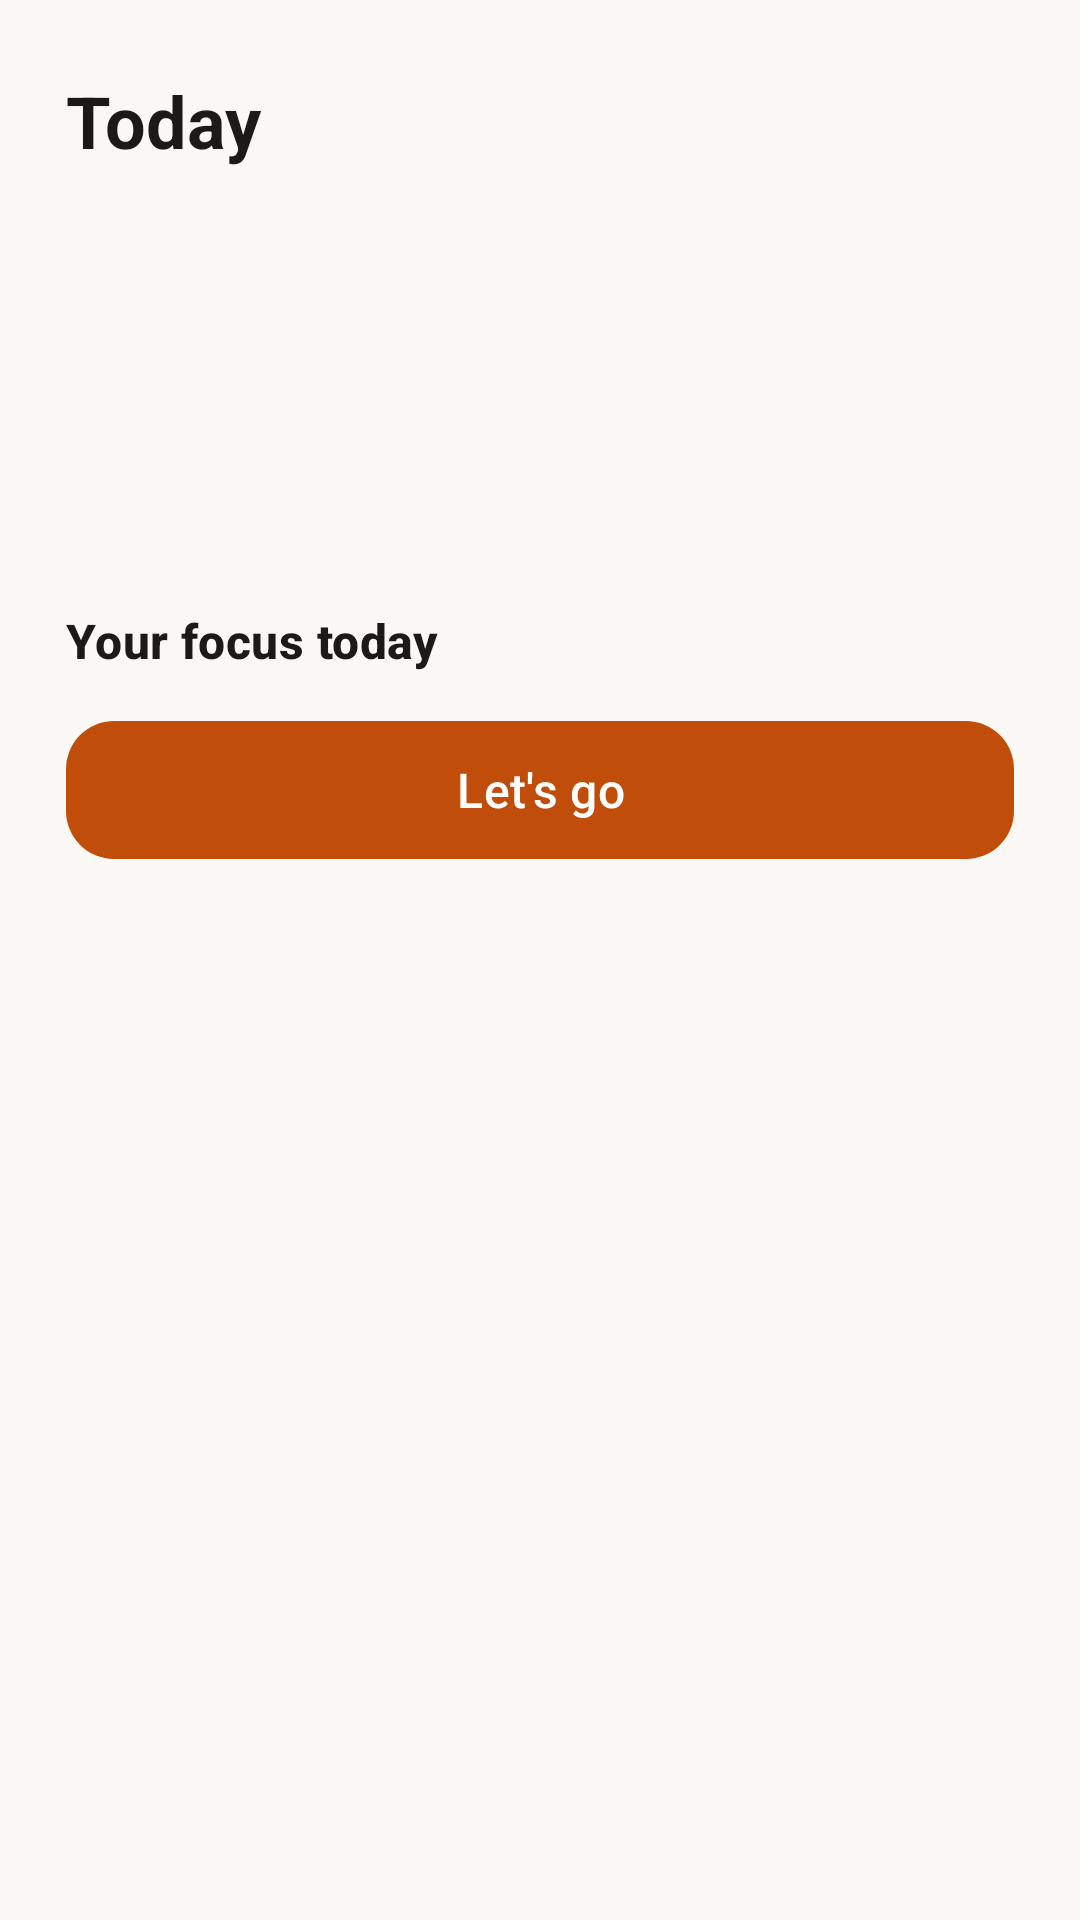

Layout XML and referenced resources for this Android screen:
<!-- AndroidManifest.xml: application theme Theme.FastTrack -->
<!-- res/layout/dialog_daily_update.xml -->
<?xml version="1.0" encoding="utf-8"?>
<androidx.core.widget.NestedScrollView xmlns:android="http://schemas.android.com/apk/res/android"
    xmlns:app="http://schemas.android.com/apk/res-auto"
    xmlns:tools="http://schemas.android.com/tools"
    android:layout_width="match_parent"
    android:layout_height="wrap_content"
    android:scrollbars="none">

    <LinearLayout
        android:layout_width="match_parent"
        android:layout_height="wrap_content"
        android:orientation="vertical"
        android:paddingHorizontal="22dp"
        android:paddingTop="24dp"
        android:paddingBottom="18dp">

        <TextView
            style="@style/Text.FastTrack.ScreenTitle"
            android:layout_width="wrap_content"
            android:layout_height="wrap_content"
            android:text="@string/dash_today" />

        <TextView
            android:id="@+id/duDate"
            style="@style/Text.FastTrack.Caption"
            android:layout_width="wrap_content"
            android:layout_height="wrap_content"
            tools:text="Thursday October 22nd" />

        <TextView
            android:id="@+id/duStreak"
            android:layout_width="wrap_content"
            android:layout_height="wrap_content"
            android:layout_marginTop="6dp"
            android:drawablePadding="6dp"
            android:fontFamily="sans-serif-medium"
            android:gravity="center_vertical"
            android:textColor="@color/accent_fasting"
            android:textSize="13sp"
            app:drawableStartCompat="@drawable/ic_flame"
            app:drawableTint="@color/accent_fasting"
            tools:text="Day 5 streak · showing up counts" />

        
        <LinearLayout
            android:id="@+id/duRecapSection"
            android:layout_width="match_parent"
            android:layout_height="wrap_content"
            android:orientation="vertical"
            android:layout_marginTop="18dp">

            <TextView
                android:id="@+id/duRecapDate"
                style="@style/Text.FastTrack.Caption"
                android:layout_width="wrap_content"
                android:layout_height="wrap_content"
                android:textAllCaps="true"
                tools:text="Yesterday" />

            <TextView
                android:id="@+id/duRecapHeadline"
                style="@style/Text.FastTrack.SectionTitle"
                android:layout_width="wrap_content"
                android:layout_height="wrap_content"
                tools:text="Strong day" />

            <TextView
                android:id="@+id/duRecapSummary"
                style="@style/Text.FastTrack.Caption"
                android:layout_width="match_parent"
                android:layout_height="wrap_content"
                android:layout_marginTop="2dp"
                android:lineSpacingMultiplier="1.15"
                tools:text="You slept a solid 7.4h and played soccer. Stress stayed low." />

            <LinearLayout
                android:id="@+id/duRecapStats"
                android:layout_width="match_parent"
                android:layout_height="wrap_content"
                android:layout_marginTop="14dp"
                android:baselineAligned="false"
                android:orientation="horizontal" />
        </LinearLayout>

        
        <LinearLayout
            android:id="@+id/duCoachSection"
            android:layout_width="match_parent"
            android:layout_height="wrap_content"
            android:orientation="vertical"
            android:layout_marginTop="18dp"
            android:visibility="gone">

            <TextView
                style="@style/Text.FastTrack.SectionTitle"
                android:layout_width="wrap_content"
                android:layout_height="wrap_content"
                android:layout_marginBottom="@dimen/spacing_sm"
                android:text="@string/dash_focus_today" />

            <ProgressBar
                android:id="@+id/duCoachLoading"
                android:layout_width="wrap_content"
                android:layout_height="wrap_content"
                android:layout_marginVertical="8dp" />

            <TextView
                android:id="@+id/duCoachNote"
                style="@style/Text.FastTrack.Caption"
                android:layout_width="match_parent"
                android:layout_height="wrap_content"
                android:lineSpacingMultiplier="1.2"
                android:visibility="gone"
                tools:text="Hey Keny, you had a solid day with steady movement and low stress!" />
        </LinearLayout>

        
        <LinearLayout
            android:id="@+id/duRecsSection"
            android:layout_width="match_parent"
            android:layout_height="wrap_content"
            android:orientation="vertical"
            android:layout_marginTop="18dp">

            <TextView
                style="@style/Text.FastTrack.SectionTitle"
                android:layout_width="wrap_content"
                android:layout_height="wrap_content"
                android:layout_marginBottom="@dimen/spacing_sm"
                android:text="@string/dash_focus_today" />

            <LinearLayout
                android:id="@+id/duRecsContainer"
                android:layout_width="match_parent"
                android:layout_height="wrap_content"
                android:orientation="vertical" />
        </LinearLayout>

        
        <com.google.android.material.card.MaterialCardView
            android:id="@+id/duWeeklyCard"
            android:layout_width="match_parent"
            android:layout_height="wrap_content"
            android:layout_marginTop="18dp"
            android:visibility="gone"
            app:cardBackgroundColor="@color/accent_fasting_container"
            app:cardCornerRadius="20dp"
            app:cardElevation="0dp"
            tools:visibility="visible">

            <LinearLayout
                android:layout_width="match_parent"
                android:layout_height="wrap_content"
                android:gravity="center_vertical"
                android:orientation="horizontal"
                android:padding="16dp">

                <ImageView
                    android:layout_width="24dp"
                    android:layout_height="24dp"
                    android:importantForAccessibility="no"
                    android:src="@drawable/ic_trophy"
                    app:tint="@color/accent_fasting" />

                <LinearLayout
                    android:layout_width="0dp"
                    android:layout_height="wrap_content"
                    android:layout_marginStart="12dp"
                    android:layout_weight="1"
                    android:orientation="vertical">

                    <TextView
                        style="@style/Text.FastTrack.SectionTitle"
                        android:layout_width="wrap_content"
                        android:layout_height="wrap_content"
                        android:text="Your weekly review is ready"
                        android:textColor="@color/accent_fasting" />

                    <TextView
                        android:id="@+id/duWeeklyHeadline"
                        style="@style/Text.FastTrack.Caption"
                        android:layout_width="match_parent"
                        android:layout_height="wrap_content"
                        tools:text="5 fasts completed · 1.2 lb down — a strong week" />
                </LinearLayout>

                <ImageView
                    android:layout_width="24dp"
                    android:layout_height="24dp"
                    android:importantForAccessibility="no"
                    android:src="@drawable/ic_chevron_right"
                    app:tint="?attr/colorOnSurfaceVariant" />
            </LinearLayout>
        </com.google.android.material.card.MaterialCardView>

        <com.google.android.material.button.MaterialButton
            android:id="@+id/duChatButton"
            style="@style/Widget.Material3.Button.TextButton"
            android:layout_width="match_parent"
            android:layout_height="48dp"
            android:layout_marginTop="12dp"
            android:text="@string/daily_update_chat_coach"
            android:textSize="15sp"
            android:visibility="gone"
            app:cornerRadius="16dp" />

        <com.google.android.material.button.MaterialButton
            android:id="@+id/duButton"
            style="@style/Widget.Material3.Button"
            android:layout_width="match_parent"
            android:layout_height="54dp"
            android:layout_marginTop="4dp"
            android:text="Let's go"
            android:textSize="16sp"
            app:cornerRadius="16dp" />
    </LinearLayout>
</androidx.core.widget.NestedScrollView>
<!-- resources referenced by this layout -->
<resources>
  <color name="accent_fasting">#5B4BA6</color>
  <color name="accent_fasting_container">#E4DEFF</color>
  <dimen name="spacing_sm">8dp</dimen>
  <!-- drawable ic_trophy (drawable) -->
  <vector xmlns:android="http://schemas.android.com/apk/res/android"
      android:width="24dp" android:height="24dp"
      android:viewportWidth="24" android:viewportHeight="24"
      android:tint="?attr/colorControlNormal">
      <path android:fillColor="@android:color/white"
          android:pathData="M19,5h-2V3H7v2H5C3.9,5 3,5.9 3,7v1c0,2.55 1.92,4.63 4.39,4.94 0.63,1.5 1.98,2.63 3.61,2.96V19H7v2h10v-2h-4v-3.1c1.63,-0.33 2.98,-1.46 3.61,-2.96C19.08,12.63 21,10.55 21,8V7c0,-1.1 -0.9,-2 -2,-2zM5,8V7h2v3.82C5.84,10.4 5,9.3 5,8zm14,0c0,1.3 -0.84,2.4 -2,2.82V7h2v1z"/>
  </vector>
  <string name="daily_update_chat_coach">Chat with Coach</string>
  <string name="dash_focus_today">Your focus today</string>
  <string name="dash_today">Today</string>
  <style name="Text.FastTrack.Caption" parent="TextAppearance.Material3.BodySmall">
          <item name="android:textColor">?attr/colorOnSurfaceVariant</item>
      </style>
  <style name="Text.FastTrack.ScreenTitle" parent="TextAppearance.Material3.HeadlineSmall">
          <item name="android:textStyle">bold</item>
          <item name="android:textColor">?attr/colorOnBackground</item>
      </style>
  <style name="Text.FastTrack.SectionTitle" parent="TextAppearance.Material3.TitleMedium">
          <item name="android:textStyle">bold</item>
          <item name="android:textColor">?attr/colorOnSurface</item>
      </style>
  <style name="Theme.FastTrack" parent="Base.Theme.FastTrack" />
  <color name="md_primary">#C14D0A</color>
  <color name="md_on_primary">#FFFFFF</color>
  <color name="md_primary_container">#FFDCC2</color>
  <color name="md_on_primary_container">#3A1700</color>
  <color name="md_secondary">#8A6A00</color>
  <color name="md_on_secondary">#FFFFFF</color>
  <color name="md_secondary_container">#FBE2A0</color>
  <color name="md_on_secondary_container">#2A2000</color>
  <color name="md_tertiary">#5B4BA6</color>
  <color name="md_on_tertiary">#FFFFFF</color>
  <color name="md_tertiary_container">#E4DEFF</color>
  <color name="md_on_tertiary_container">#1A1148</color>
  <color name="md_error">#BA1A1A</color>
  <color name="md_on_error">#FFFFFF</color>
  <color name="md_error_container">#FFDAD6</color>
  <color name="md_on_error_container">#410002</color>
  <color name="md_background">#FAF8F5</color>
  <color name="md_on_background">#1B1A18</color>
  <color name="md_surface">#FAF8F5</color>
  <color name="md_on_surface">#1B1A18</color>
  <color name="md_surface_variant">#ECE6DE</color>
  <color name="md_on_surface_variant">#4E4840</color>
  <color name="md_surface_container">#F3EEE7</color>
  <color name="md_surface_container_high">#ECE6DE</color>
  <color name="md_outline">#837B70</color>
  <color name="md_outline_variant">#D3CBC0</color>
  <style name="Widget.FastTrack.CardView" parent="Widget.Material3.CardView.Elevated">
          <item name="cardCornerRadius">20dp</item>
          <item name="cardElevation">0dp</item>
          <item name="cardBackgroundColor">?attr/colorSurfaceContainer</item>
          <item name="contentPadding">16dp</item>
      </style>
</resources>
